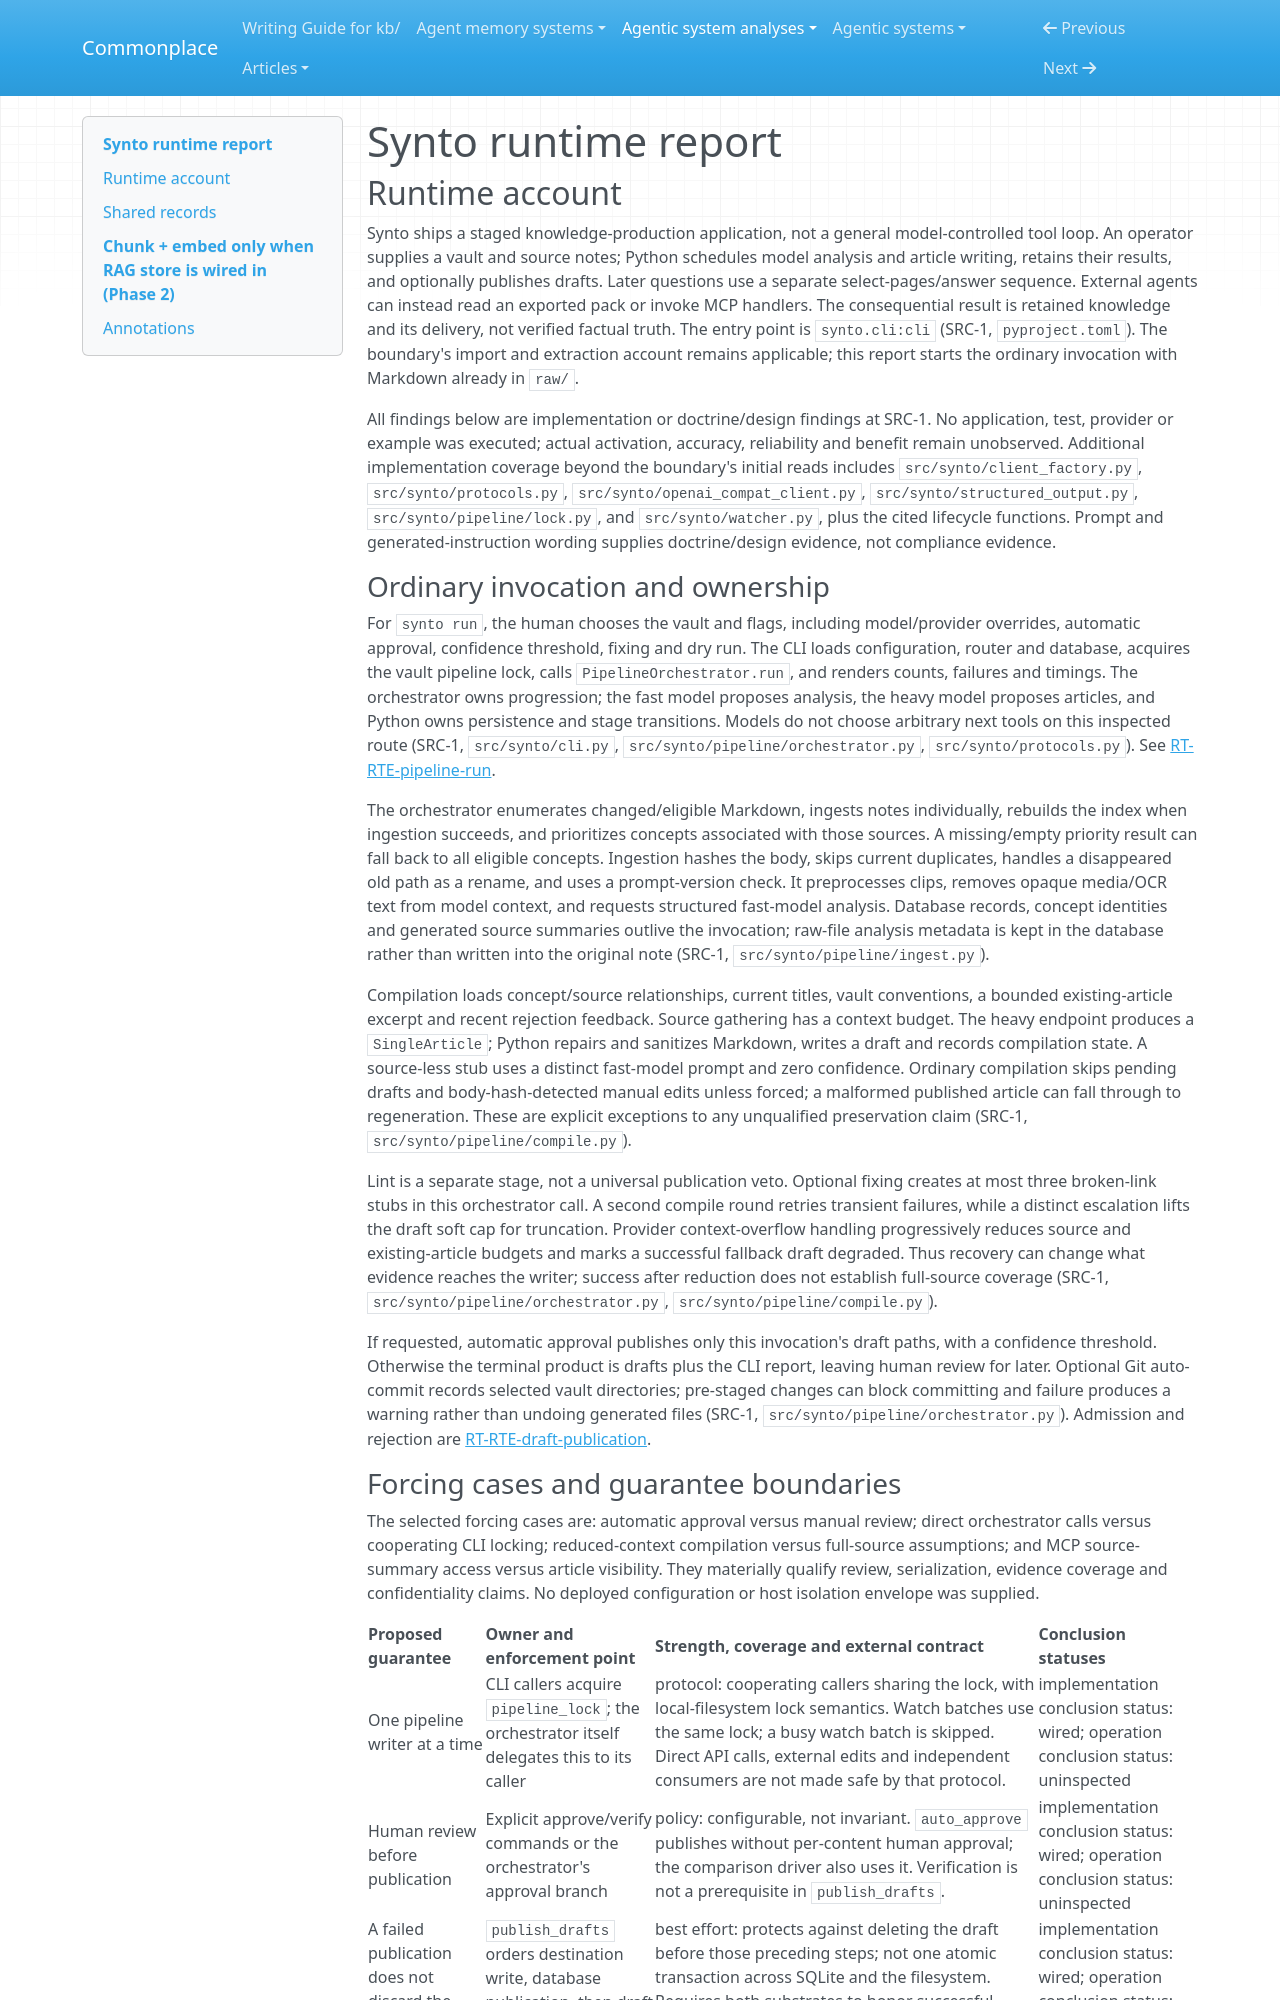

repository: zby/commonplace · page: agentic-system-analyses/retained/kytmanov--synto/runtime/index.html · generator: mkdocs

---
type: agentic-system-analyses/types/agentic-system-runtime-report.md
description: "Synto runtime baseline tracing vault production, publication, query, MCP and exported agent instructions at the frozen commit."
run-id: AAS-2026-10-15-synto-eabcdcce3da2-01
reviewed-boundary: "91ac6a3681df0552b6c9baef159439c7ebd780c9"
---

# Synto runtime report

## Runtime account

Synto ships a staged knowledge-production application, not a general model-controlled tool loop. An operator supplies a vault and source notes; Python schedules model analysis and article writing, retains their results, and optionally publishes drafts. Later questions use a separate select-pages/answer sequence. External agents can instead read an exported pack or invoke MCP handlers. The consequential result is retained knowledge and its delivery, not verified factual truth. The entry point is `synto.cli:cli` (SRC-1, `pyproject.toml`). The boundary's import and extraction account remains applicable; this report starts the ordinary invocation with Markdown already in `raw/`.

All findings below are implementation or doctrine/design findings at SRC-1. No application, test, provider or example was executed; actual activation, accuracy, reliability and benefit remain unobserved. Additional implementation coverage beyond the boundary's initial reads includes `src/synto/client_factory.py`, `src/synto/protocols.py`, `src/synto/openai_compat_client.py`, `src/synto/structured_output.py`, `src/synto/pipeline/lock.py`, and `src/synto/watcher.py`, plus the cited lifecycle functions. Prompt and generated-instruction wording supplies doctrine/design evidence, not compliance evidence.

### Ordinary invocation and ownership

For `synto run`, the human chooses the vault and flags, including model/provider overrides, automatic approval, confidence threshold, fixing and dry run. The CLI loads configuration, router and database, acquires the vault pipeline lock, calls `PipelineOrchestrator.run`, and renders counts, failures and timings. The orchestrator owns progression; the fast model proposes analysis, the heavy model proposes articles, and Python owns persistence and stage transitions. Models do not choose arbitrary next tools on this inspected route (SRC-1, `src/synto/cli.py`, `src/synto/pipeline/orchestrator.py`, `src/synto/protocols.py`). See [RT-RTE-pipeline-run](#rt-rte-pipeline-run).

The orchestrator enumerates changed/eligible Markdown, ingests notes individually, rebuilds the index when ingestion succeeds, and prioritizes concepts associated with those sources. A missing/empty priority result can fall back to all eligible concepts. Ingestion hashes the body, skips current duplicates, handles a disappeared old path as a rename, and uses a prompt-version check. It preprocesses clips, removes opaque media/OCR text from model context, and requests structured fast-model analysis. Database records, concept identities and generated source summaries outlive the invocation; raw-file analysis metadata is kept in the database rather than written into the original note (SRC-1, `src/synto/pipeline/ingest.py`).

Compilation loads concept/source relationships, current titles, vault conventions, a bounded existing-article excerpt and recent rejection feedback. Source gathering has a context budget. The heavy endpoint produces a `SingleArticle`; Python repairs and sanitizes Markdown, writes a draft and records compilation state. A source-less stub uses a distinct fast-model prompt and zero confidence. Ordinary compilation skips pending drafts and body-hash-detected manual edits unless forced; a malformed published article can fall through to regeneration. These are explicit exceptions to any unqualified preservation claim (SRC-1, `src/synto/pipeline/compile.py`).

Lint is a separate stage, not a universal publication veto. Optional fixing creates at most three broken-link stubs in this orchestrator call. A second compile round retries transient failures, while a distinct escalation lifts the draft soft cap for truncation. Provider context-overflow handling progressively reduces source and existing-article budgets and marks a successful fallback draft degraded. Thus recovery can change what evidence reaches the writer; success after reduction does not establish full-source coverage (SRC-1, `src/synto/pipeline/orchestrator.py`, `src/synto/pipeline/compile.py`).

If requested, automatic approval publishes only this invocation's draft paths, with a confidence threshold. Otherwise the terminal product is drafts plus the CLI report, leaving human review for later. Optional Git auto-commit records selected vault directories; pre-staged changes can block committing and failure produces a warning rather than undoing generated files (SRC-1, `src/synto/pipeline/orchestrator.py`). Admission and rejection are [RT-RTE-draft-publication](#rt-rte-draft-publication).
